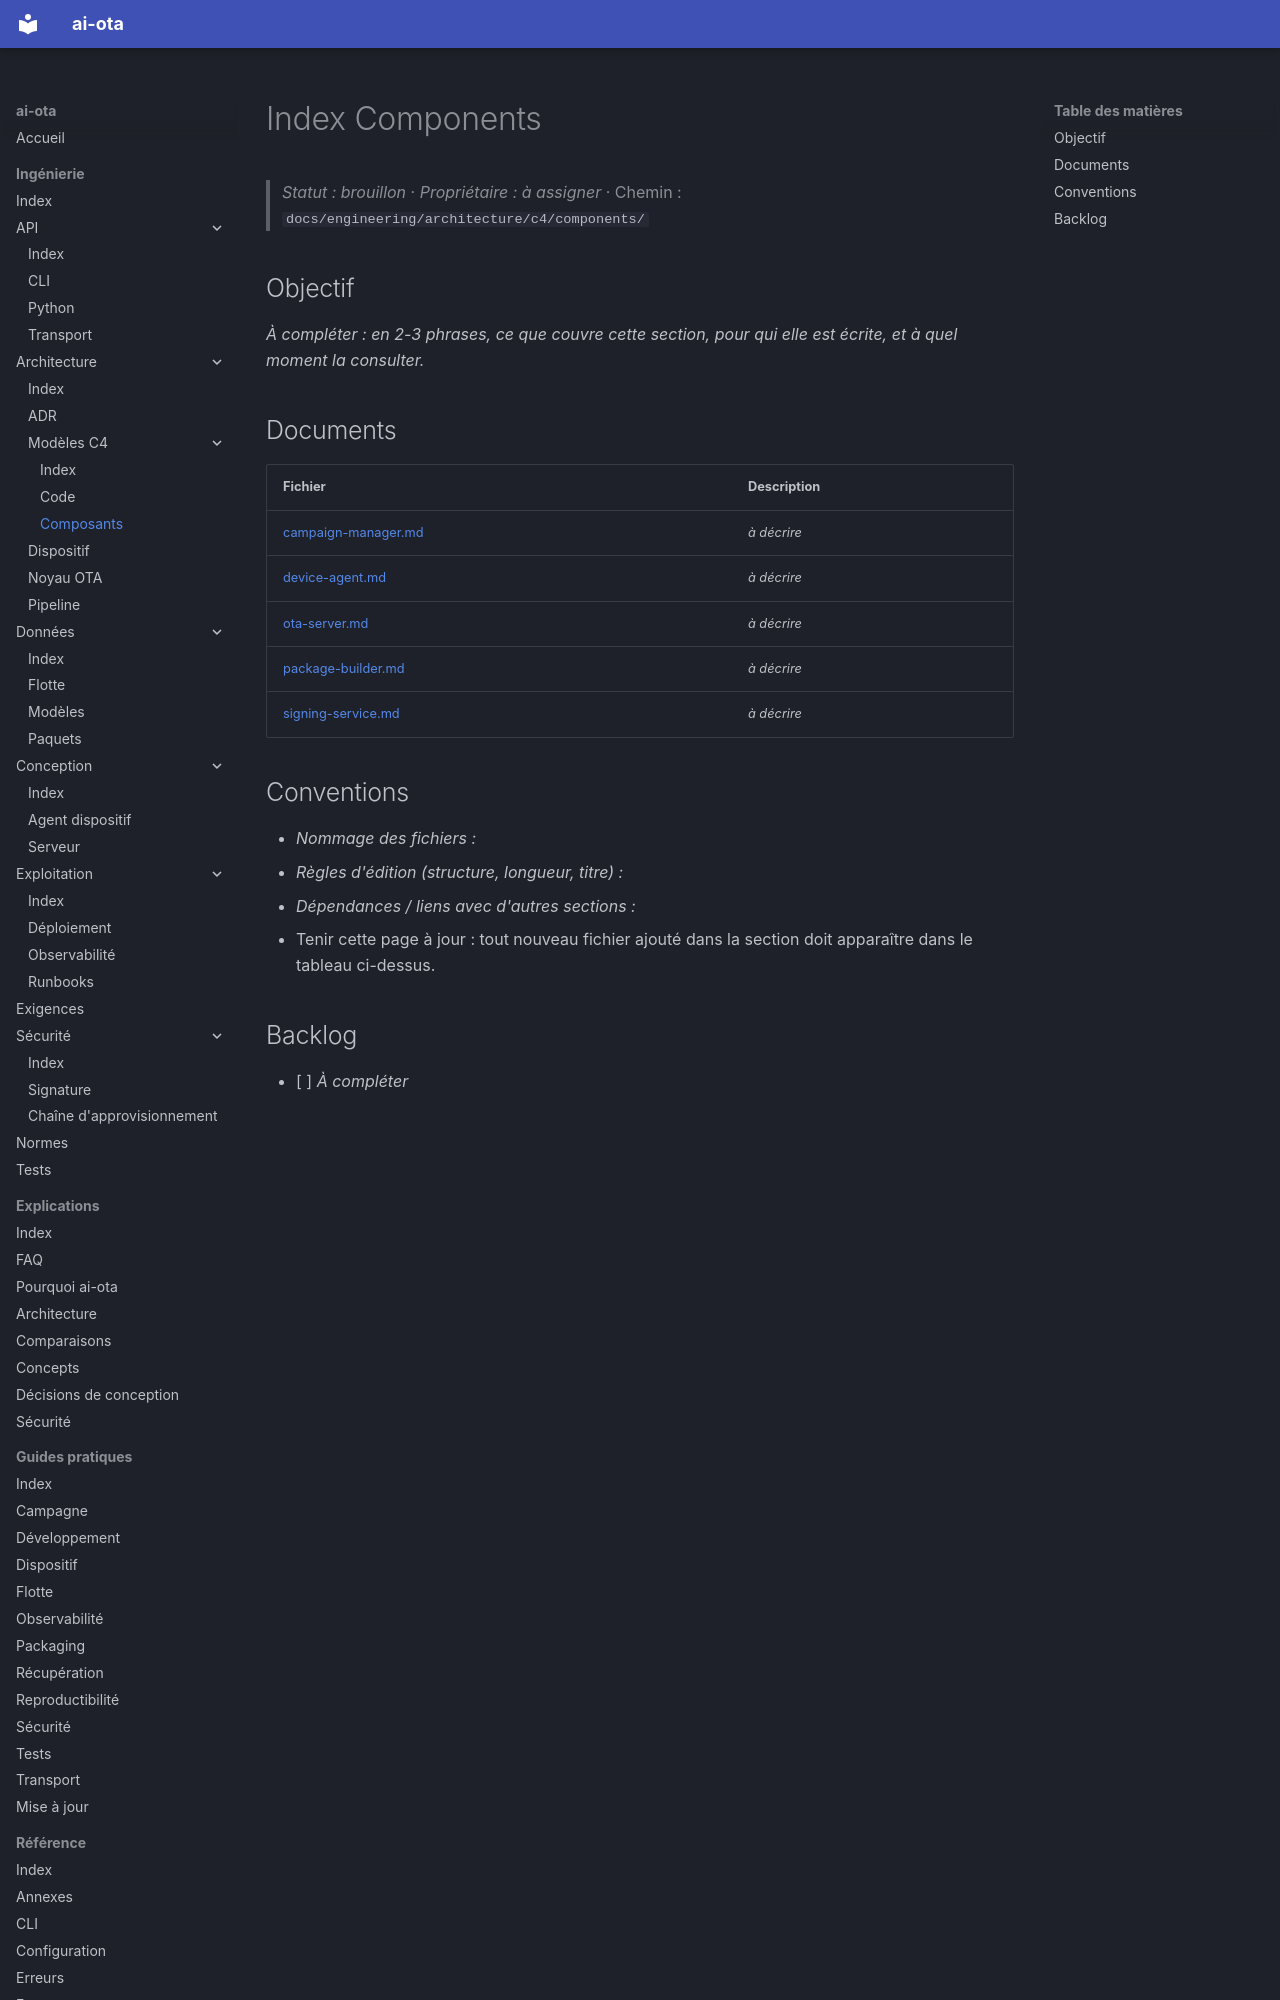

repository: codesphere-dev/ai-ota · page: engineering/architecture/c4/components/index.html · generator: mkdocs

# Index Components
> _Statut : brouillon_ · _Propriétaire : à assigner_ · Chemin : `docs/engineering/architecture/c4/components/`

## Objectif

_À compléter : en 2-3 phrases, ce que couvre cette section, pour qui elle est écrite, et à quel moment la consulter._

## Documents

| Fichier | Description |
| --- | --- |
| [campaign-manager.md](campaign-manager.md) | _à décrire_ |
| [device-agent.md](device-agent.md) | _à décrire_ |
| [ota-server.md](ota-server.md) | _à décrire_ |
| [package-builder.md](package-builder.md) | _à décrire_ |
| [signing-service.md](signing-service.md) | _à décrire_ |
